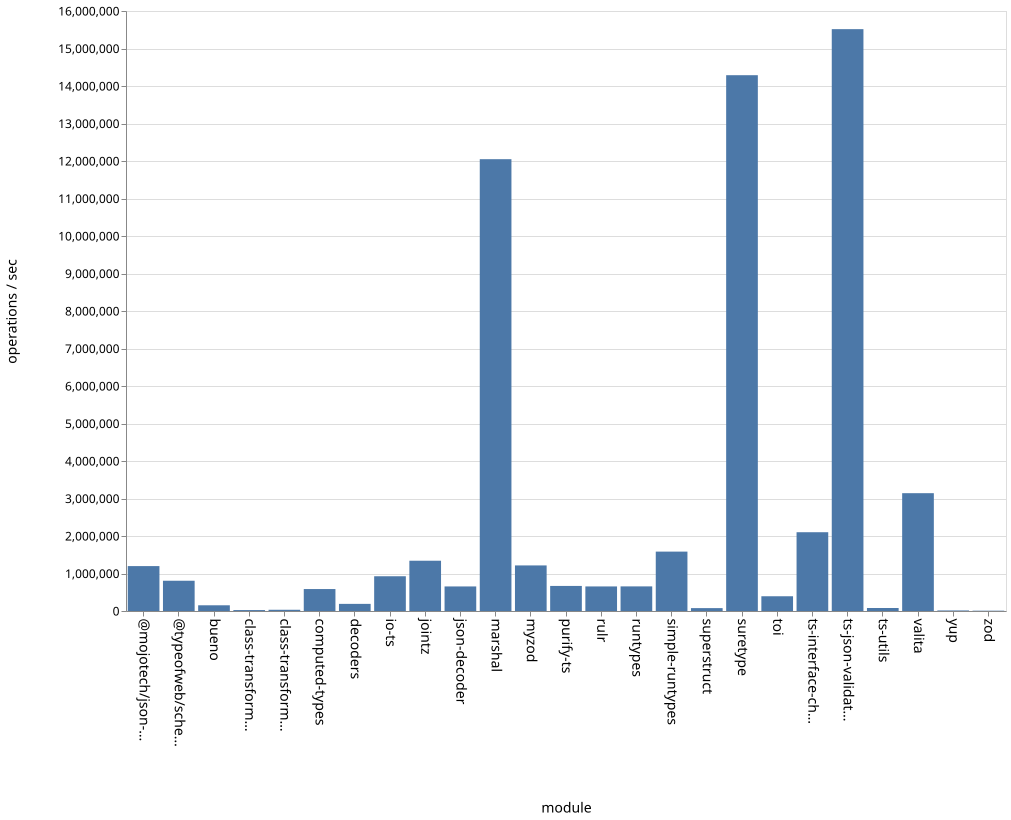

The table this chart was drawn from, first rows:
name, ops
bueno, 152434
class-transformer-validator-async, 24959
class-transformer-validator-sync, 32821
computed-types, 585362
decoders, 190145
io-ts, 926691
jointz, 1340603
json-decoder, 654854
marshal, 12048366
@mojotech/json-type-validation, 1197505
myzod, 1215384
purify-ts, 668457
rulr, 655260
runtypes, 656392
simple-runtypes, 1583778
superstruct, 77005
suretype, 14288022
toi, 393275
ts-interface-checker, 2100890
ts-json-validator, 15516041
ts-utils, 80027
@typeofweb/schema, 806956
valita, 3141885
yup, 14648
zod, 8482
